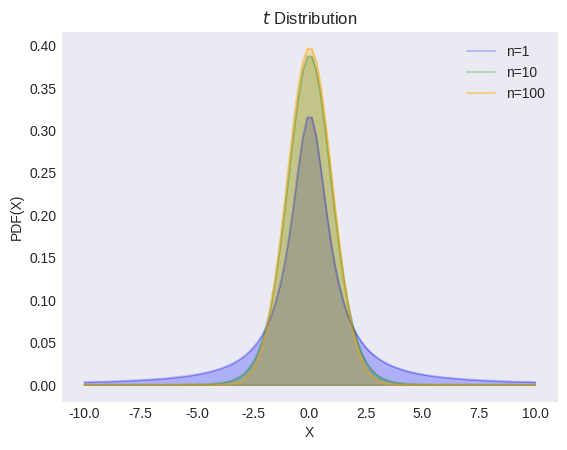

The matplotlib source for this figure: (Note: this script raises an exception after producing the figure.)
"""
[redacted]
[redacted]
"""
from os import path

import matplotlib.pyplot as plt
import numpy as np
from scipy import stats

plt.style.use("seaborn-v0_8-dark")

dfs = [1, 10, 100]
alphas = [0.2, 0.2, 0.4]
colors = ["blue", "green", "orange"]

X = np.linspace(-10, 10, 100)

_, ax = plt.subplots()

for df, color, alpha in zip(dfs, colors, alphas):
    y = stats.t.pdf(X, df=df)
    ax.plot(X, y, label=f"n={df}", color=color, alpha=alpha)
    ax.fill_between(X, y, color=color, alpha=0.25)

ax.set(xlabel="X", ylabel="PDF(X)", title="$t$ Distribution")
ax.legend()

filename, extension = path.splitext(path.basename(__file__))
plt.savefig(f"../../images/distrs/{filename}.png")
plt.show()
